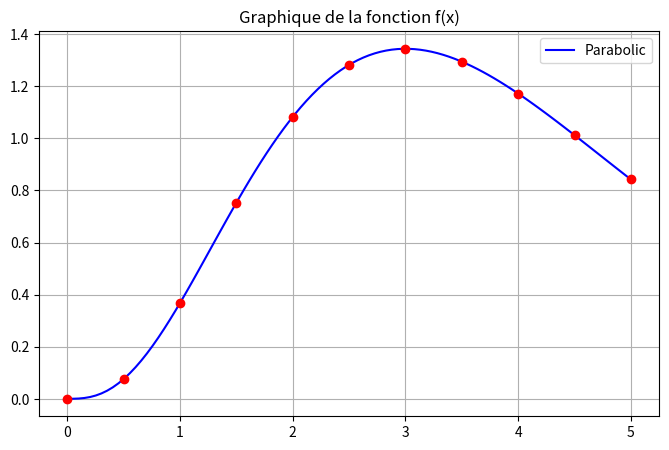

Write Python code to recreate this figure.
import numpy as np
import matplotlib.pyplot as plt

x = np.linspace(0,5,100)

def f(x):
    return x**3*np.exp(-x)

y = f(x)

fig, ax = plt.subplots(figsize=(8, 5))
ax.plot(x, y, color="blue", label="Parabolic")
i = 0
while i<=5:
    ax.plot(i,f(i), color="red", marker="o")
    i+=0.5
ax.set_title("Graphique de la fonction f(x)")
ax.grid(True)
ax.legend()

plt.show()
